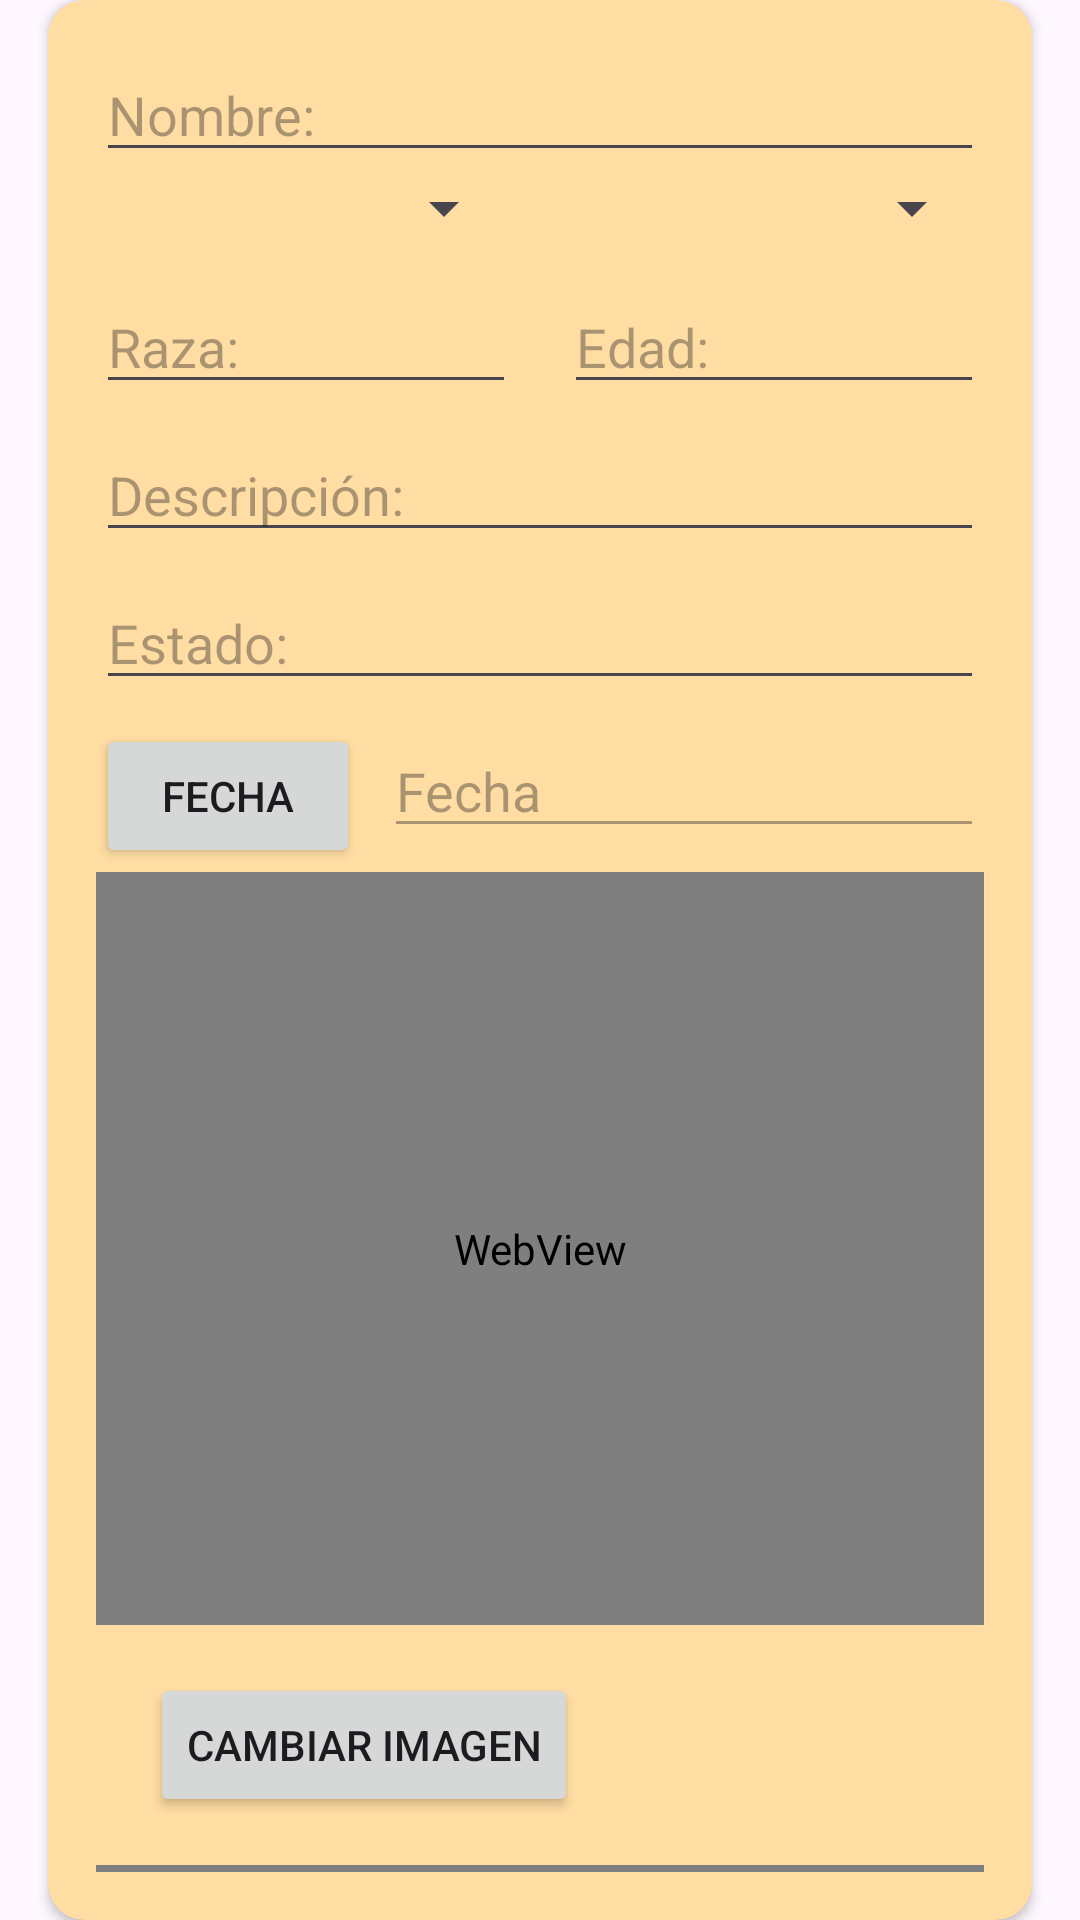

Layout XML and referenced resources for this Android screen:
<!-- AndroidManifest.xml: application theme Theme.ProyectoInvestigacion -->
<!-- res/layout/modificarvista.xml -->
<?xml version="1.0" encoding="utf-8"?>
<androidx.constraintlayout.widget.ConstraintLayout xmlns:android="http://schemas.android.com/apk/res/android"
    xmlns:app="http://schemas.android.com/apk/res-auto"
    xmlns:tools="http://schemas.android.com/tools"
    android:layout_width="match_parent"
    android:layout_height="match_parent">

    <androidx.cardview.widget.CardView
        android:id="@+id/back"
        android:layout_width="0dp"
        android:layout_height="wrap_content"
        android:layout_margin="16dp"
        app:cardBackgroundColor="#ffdda3"
        app:cardCornerRadius="12dp"
        app:layout_constraintTop_toTopOf="parent"
        app:layout_constraintBottom_toBottomOf="parent"
        app:layout_constraintStart_toStartOf="parent"
        app:layout_constraintEnd_toEndOf="parent">

        <androidx.constraintlayout.widget.ConstraintLayout
            android:layout_width="match_parent"
            android:layout_height="wrap_content"
            android:padding="16dp">

            

            
            <EditText
                android:id="@+id/editTextText2"
                android:layout_width="0dp"
                android:layout_height="wrap_content"
                android:digits="qwertyuiopasdfghjklñzxcvbnmQWERTYUIOPASDFGHJKLÑZXCVBNM áéúíó."
                android:hint="Nombre:"
                android:inputType="text"
                app:layout_constraintBottom_toTopOf="@+id/spinner"
                app:layout_constraintEnd_toEndOf="parent"
                app:layout_constraintHorizontal_bias="0.0"
                app:layout_constraintStart_toStartOf="parent"
                app:layout_constraintTop_toTopOf="parent" />

            <Spinner
                android:id="@+id/spinner"
                android:layout_width="0dp"
                android:layout_height="wrap_content"
                android:layout_marginEnd="8dp"
                android:layout_marginBottom="10dp"
                app:layout_constraintBottom_toTopOf="@+id/editTextNumber2"
                app:layout_constraintEnd_toStartOf="@+id/spinner2"
                app:layout_constraintStart_toStartOf="parent"
                app:layout_constraintTop_toBottomOf="@id/editTextText2" />

            <Spinner
                android:id="@+id/spinner2"
                android:layout_width="0dp"
                android:layout_height="wrap_content"
                android:layout_marginStart="8dp"
                android:layout_marginBottom="12dp"
                app:layout_constraintBottom_toTopOf="@+id/editTextText5"
                app:layout_constraintEnd_toEndOf="parent"
                app:layout_constraintStart_toEndOf="@+id/spinner"
                app:layout_constraintTop_toBottomOf="@id/editTextText2" />

            

            <EditText
                android:id="@+id/editTextNumber2"
                android:layout_width="0dp"
                android:layout_height="wrap_content"
                android:layout_marginTop="12dp"
                android:layout_marginEnd="8dp"
                android:digits="qwertyuiopasdfghjklñzxcvbnmQWERTYUIOPASDFGHJKLÑZXCVBNM áéúíó."
                android:hint="Raza:"
                android:inputType="text"
                app:layout_constraintEnd_toStartOf="@+id/editTextText5"
                app:layout_constraintStart_toStartOf="parent"
                app:layout_constraintTop_toBottomOf="@+id/spinner" />

            <EditText
                android:id="@+id/editTextText5"
                android:layout_width="0dp"
                android:layout_height="wrap_content"
                android:layout_marginStart="8dp"
                android:layout_marginTop="12dp"
                android:hint="Edad:"
                android:inputType="text"
                android:maxLength="2"
                app:layout_constraintEnd_toEndOf="parent"
                app:layout_constraintStart_toEndOf="@+id/editTextNumber2"
                app:layout_constraintTop_toBottomOf="@+id/spinner2" />

            
            <EditText
                android:id="@+id/editTextText3"
                android:layout_width="0dp"
                android:layout_height="wrap_content"
                android:layout_marginTop="8dp"
                android:hint="Descripción:"
                android:inputType="textMultiLine"
                app:layout_constraintEnd_toEndOf="parent"
                app:layout_constraintStart_toStartOf="parent"
                app:layout_constraintTop_toBottomOf="@id/editTextNumber2" />

            
            <EditText
                android:id="@+id/editTextText4"
                android:layout_width="0dp"
                android:layout_height="wrap_content"
                android:layout_marginTop="8dp"
                android:digits="qwertyuiopasdfghjklñzxcvbnmQWERTYUIOPASDFGHJKLÑZXCVBNM áéúíó."
                android:hint="Estado:"
                android:inputType="text"
                app:layout_constraintEnd_toEndOf="parent"
                app:layout_constraintStart_toStartOf="parent"
                app:layout_constraintTop_toBottomOf="@id/editTextText3" />

            
            <Button
                android:id="@+id/button7"
                android:layout_width="wrap_content"
                android:layout_height="wrap_content"
                android:layout_marginTop="8dp"
                android:text="Fecha"
                app:icon="@drawable/reloj"
                app:layout_constraintStart_toStartOf="parent"
                app:layout_constraintTop_toBottomOf="@id/editTextText4" />

            <EditText
                android:id="@+id/editTextText6"
                android:layout_width="0dp"
                android:layout_height="wrap_content"
                android:layout_marginStart="8dp"
                android:layout_marginTop="8dp"
                android:enabled="false"
                android:hint="Fecha"
                android:inputType="text"
                app:layout_constraintEnd_toEndOf="parent"
                app:layout_constraintStart_toEndOf="@+id/button7"
                app:layout_constraintTop_toBottomOf="@id/editTextText4" />

            
            <WebView
                android:id="@+id/webView2"
                android:layout_width="373dp"
                android:layout_height="251dp"
                android:layout_marginTop="8dp"
                app:layout_constraintEnd_toEndOf="parent"
                app:layout_constraintStart_toStartOf="parent"
                app:layout_constraintTop_toBottomOf="@id/editTextText6" />

            

            

            <Button
                android:id="@+id/button6"
                android:layout_width="wrap_content"
                android:layout_height="wrap_content"
                android:layout_marginStart="16dp"
                android:layout_marginTop="20dp"
                android:text="Cambiar Video"
                app:icon="@drawable/update"
                app:layout_constraintStart_toStartOf="parent"
                app:layout_constraintTop_toBottomOf="@+id/webView" />

            <WebView
                android:id="@+id/webView"
                android:layout_width="384dp"
                android:layout_height="217dp"
                android:layout_marginTop="16dp"
                app:layout_constraintEnd_toEndOf="parent"
                app:layout_constraintHorizontal_bias="0.0"
                app:layout_constraintStart_toStartOf="parent"
                app:layout_constraintTop_toBottomOf="@+id/button9" />

            <Button
                android:id="@+id/button9"
                android:layout_width="wrap_content"
                android:layout_height="wrap_content"
                android:layout_marginStart="18dp"
                android:layout_marginTop="16dp"
                android:text="Cambiar Imagen"
                app:icon="@drawable/update"
                app:layout_constraintStart_toStartOf="parent"
                app:layout_constraintTop_toBottomOf="@+id/webView2" />

            <Button
                android:id="@+id/button10"
                android:layout_width="0dp"
                android:layout_height="wrap_content"
                android:layout_marginTop="20dp"
                android:backgroundTint="#f8790e"
                android:text="Guardar cambios"
                app:icon="@drawable/check"
                app:layout_constraintEnd_toEndOf="parent"
                app:layout_constraintStart_toStartOf="parent"
                app:layout_constraintTop_toBottomOf="@+id/button6" />

            <Button
                android:id="@+id/button11"
                android:layout_width="wrap_content"
                android:layout_height="wrap_content"
                android:layout_marginTop="8dp"
                android:backgroundTint="#8BC34A"
                android:text="Modificar"
                app:icon="@drawable/editar"
                app:layout_constraintStart_toStartOf="parent"
                app:layout_constraintTop_toBottomOf="@id/button10" />

            <Button
                android:id="@+id/button12"
                android:layout_width="wrap_content"
                android:layout_height="wrap_content"
                android:layout_marginStart="8dp"
                android:layout_marginTop="8dp"
                android:backgroundTint="#DB5C5C"
                android:text="Eliminar"
                app:icon="@drawable/borrar"
                app:layout_constraintStart_toEndOf="@+id/button11"
                app:layout_constraintTop_toBottomOf="@id/button10" />

        </androidx.constraintlayout.widget.ConstraintLayout>
    </androidx.cardview.widget.CardView>
</androidx.constraintlayout.widget.ConstraintLayout>
<!-- resources referenced by this layout -->
<resources>
  <!-- drawable borrar: png bitmap (drawable, 499 bytes) -->
  <!-- drawable check: png bitmap (drawable, 1357 bytes) -->
  <!-- drawable editar: png bitmap (drawable, 716 bytes) -->
  <!-- drawable reloj: png bitmap (drawable, 1164 bytes) -->
  <!-- drawable update: png bitmap (drawable, 997 bytes) -->
  <style name="Theme.ProyectoInvestigacion" parent="Base.Theme.ProyectoInvestigacion" />
  <style name="Base.Theme.ProyectoInvestigacion" parent="Theme.Material3.DayNight.NoActionBar">
          
          
      </style>
</resources>
